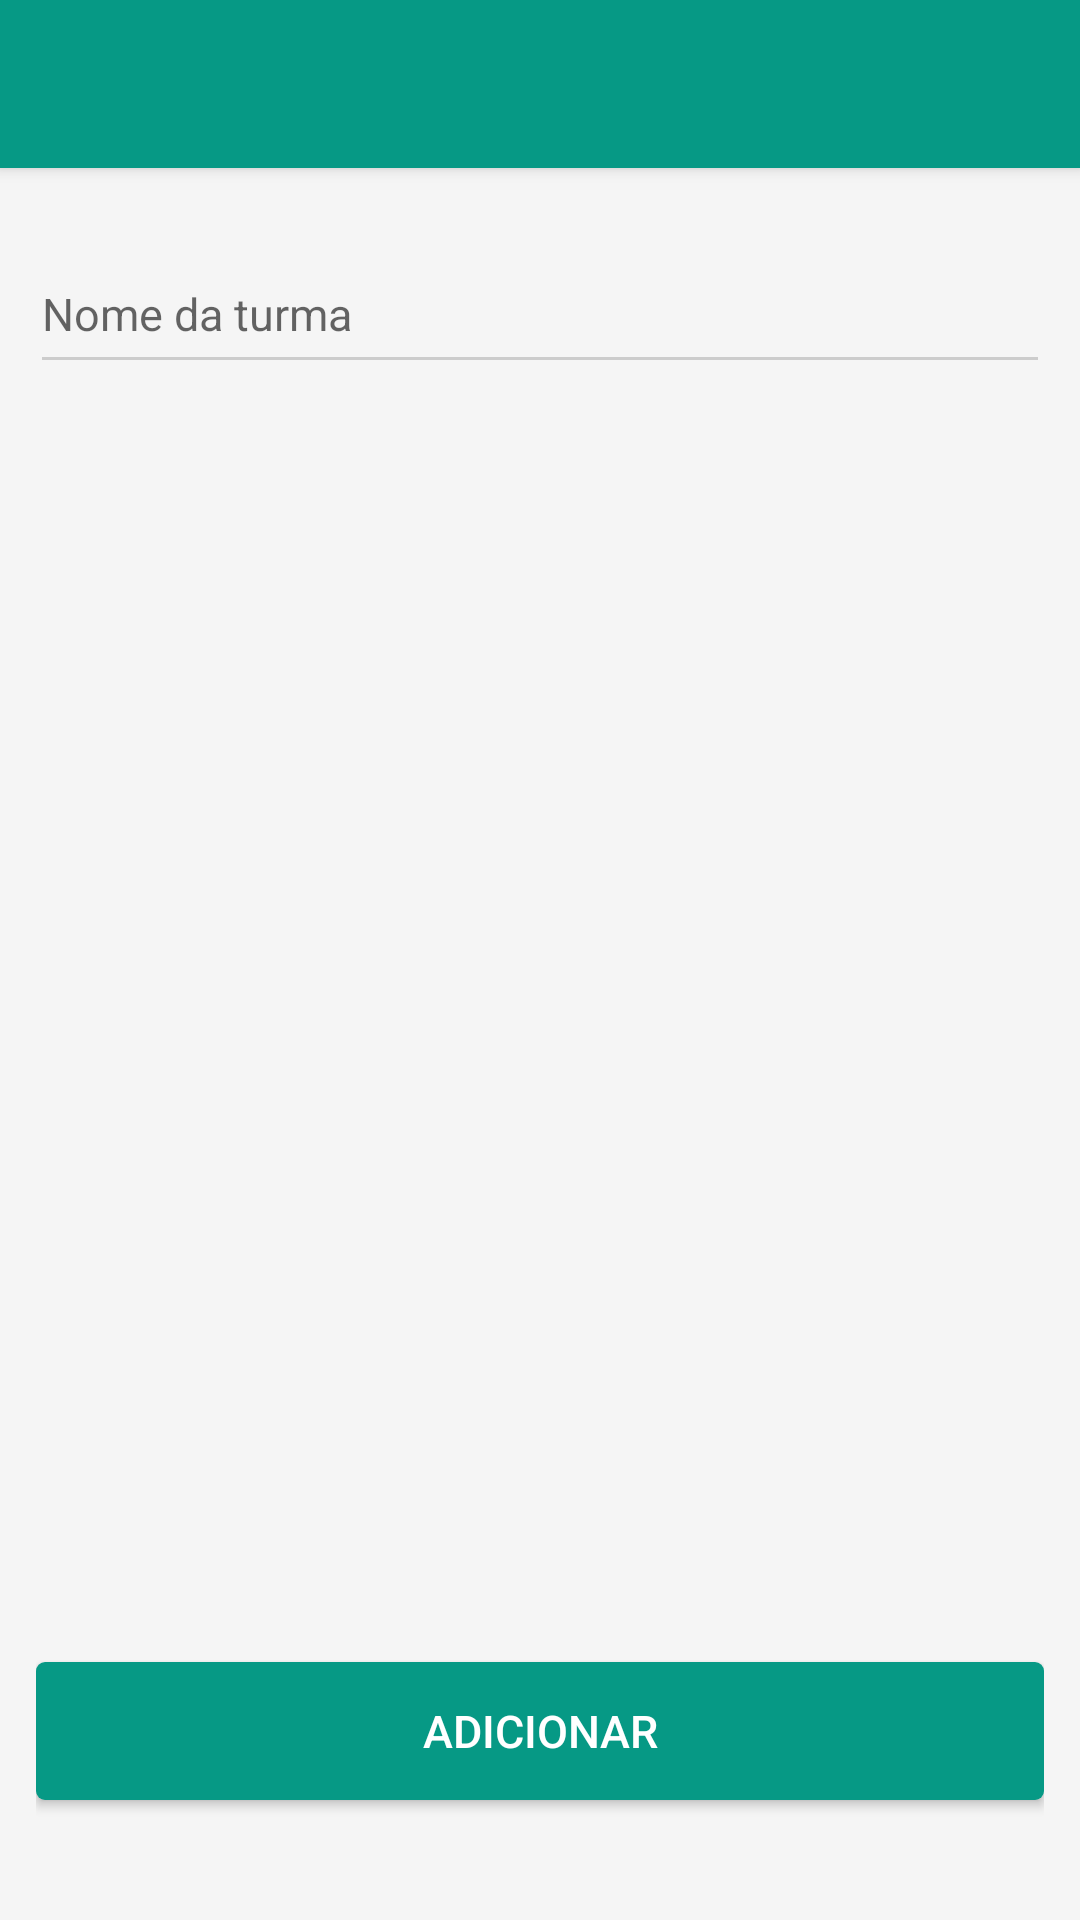

Write the Android layout XML for this screen, with the resource values it uses.
<!-- AndroidManifest.xml: application theme AppTheme -->
<!-- res/layout/activity_turmas.xml -->
<LinearLayout
        xmlns:app="http://schemas.android.com/apk/res-auto"
        xmlns:android="http://schemas.android.com/apk/res/android"
        xmlns:tools="http://schemas.android.com/tools"
        android:id="@+id/llAddTurma"
        tools:context="com.developer.fabiano.materialdesign.MainActivity"
        android:layout_width="match_parent"
        android:layout_height="match_parent"
        android:orientation="vertical">

        <android.support.v7.widget.Toolbar
            android:id="@+id/tbAddTurma"
            android:layout_width="match_parent"
            android:layout_height="?attr/actionBarSize"
            android:minHeight="?attr/actionBarSize"
            android:background="@color/colorPrimary"
            app:theme="@style/TheToobar"
            android:elevation="3dp"
            >
        </android.support.v7.widget.Toolbar>

        <LinearLayout
            android:orientation="vertical"
            android:layout_width="match_parent"
            android:layout_marginRight="10dp"
            android:layout_marginLeft="10dp"
            android:layout_height="match_parent">

            <android.support.design.widget.TextInputLayout
                android:id="@+id/iptNomeTurma"
                android:layout_width="match_parent"
                android:layout_marginTop="15dp"
                android:layout_height="wrap_content"
                >
                <EditText
                    android:id="@+id/edtNomeTurma"
                    android:layout_width="match_parent"
                    android:layout_height="@dimen/height_conponentes"
                    android:textSize="@dimen/text_size"
                    android:paddingBottom="13dp"
                    android:inputType="text"
                    android:paddingTop="13dp"
                    android:hint="Nome da turma"/>
            </android.support.design.widget.TextInputLayout>

            <FrameLayout
                android:layout_width="match_parent"
                android:layout_height="match_parent"

                android:layout_marginLeft="2dp"
                android:layout_marginRight="2dp">

                <Button
                    android:layout_width="match_parent"
                    android:layout_height="@dimen/height_conponentes"
                    android:text="Adicionar"
                    android:textSize="@dimen/text_size"
                    android:layout_marginTop="30dp"
                    android:id="@+id/btnAddTurma"
                    android:layout_gravity="center_horizontal|bottom"
                    android:background="@drawable/button_primary"

                    android:textColor="#fff"


                    android:layout_marginBottom="40dp" />
            </FrameLayout>
        </LinearLayout>

 </LinearLayout>
<!-- resources referenced by this layout -->
<resources>
  <color name="colorPrimary">#069985</color>
  <dimen name="height_conponentes">45dp</dimen>
  <dimen name="text_size">14sp</dimen>
  <!-- drawable button_primary (drawable) -->
  <?xml version="1.0" encoding="utf-8"?>
  <shape  xmlns:android="http://schemas.android.com/apk/res/android">
      <corners android:radius="3dp"></corners>
      <solid  android:color="@color/colorPrimary"></solid>
  
  </shape>
  <style name="TheToobar" parent="Theme.AppCompat">
          <item name="popupTheme">@style/Theme.AppCompat.Light</item>
          <item name="colorControlNormal">@color/colorAccent</item>
      </style>
  <style name="AppTheme" parent="Theme.AppCompat.Light.NoActionBar">
          <item name="colorPrimary">@color/colorPrimary</item>
          <item name="colorPrimaryDark">@color/colorPrimaryDark</item>
          <item name="colorAccent">@color/colorPrimary</item>
          <item name="colorControlNormal">#ccc</item>
          <item name="android:windowBackground">@color/windowBackground</item>
          
      </style>
  <color name="colorAccent">#fff</color>
  <color name="colorPrimaryDark">#068573</color>
  <color name="windowBackground">#F5F5F5</color>
</resources>
